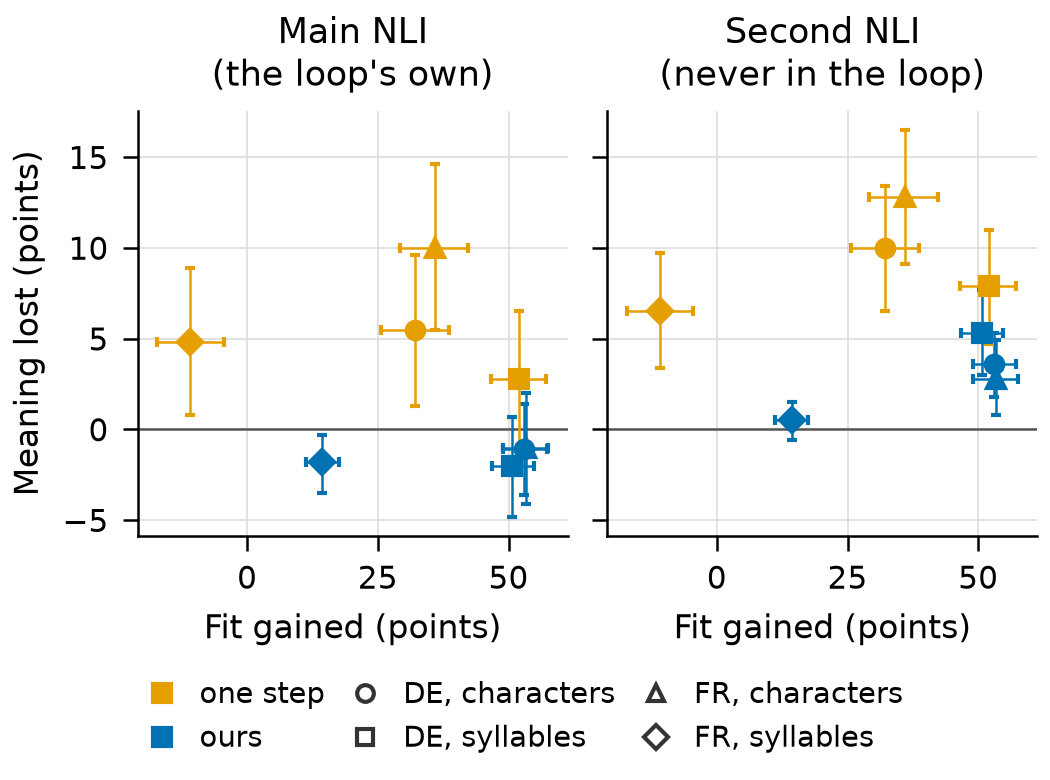

Source data for this figure (header and first rows):
# drawn by isochron.figures (code last c…
# input results/step4_test.md: blob ed5d…, last changed in commit 618c460 (2026-10-…
# input results/step4_test_nli2.md: blob…, last changed in commit 8a80569 (2026-10-…
# date, model, quantisation, endpoint, seeds and n of each run: see the input's…
setting, system, nli, fit_gain, fit_gain_low, fit_gain_high, meaning_lost, meaning_lost_low, meaning_lost_high
DE, characters, b, main, 32.2, 25.6, 38.7, 5.5, 1.3, 9.6
DE, characters, b, second, 32.2, 25.6, 38.7, 10.0, 6.5, 13.4
DE, characters, c, main, 53.0, 49.0, 57.3, -1.1, -3.6, 1.4
DE, characters, c, second, 53.0, 49.0, 57.3, 3.6, 1.8, 5.3
DE, syllables, b, main, 52.0, 46.6, 57.2, 2.8, -1.2, 6.5
DE, syllables, b, second, 52.0, 46.6, 57.2, 7.9, 4.7, 11.0
DE, syllables, c, main, 50.7, 46.8, 54.8, -2.0, -4.8, 0.7
DE, syllables, c, second, 50.7, 46.8, 54.8, 5.3, 3.0, 7.7
FR, characters, b, main, 35.9, 29.2, 42.3, 10.0, 5.5, 14.6
FR, characters, b, second, 35.9, 29.2, 42.3, 12.8, 9.1, 16.5
FR, characters, c, main, 53.4, 49.0, 57.6, -1.0, -4.1, 2.0
FR, characters, c, second, 53.4, 49.0, 57.6, 2.8, 0.8, 4.9
FR, syllables, b, main, -10.9, -17.2, -4.5, 4.8, 0.8, 8.9
FR, syllables, b, second, -10.9, -17.2, -4.5, 6.5, 3.4, 9.7
FR, syllables, c, main, 14.3, 11.2, 17.5, -1.8, -3.5, -0.3
FR, syllables, c, second, 14.3, 11.2, 17.5, 0.5, -0.6, 1.5
